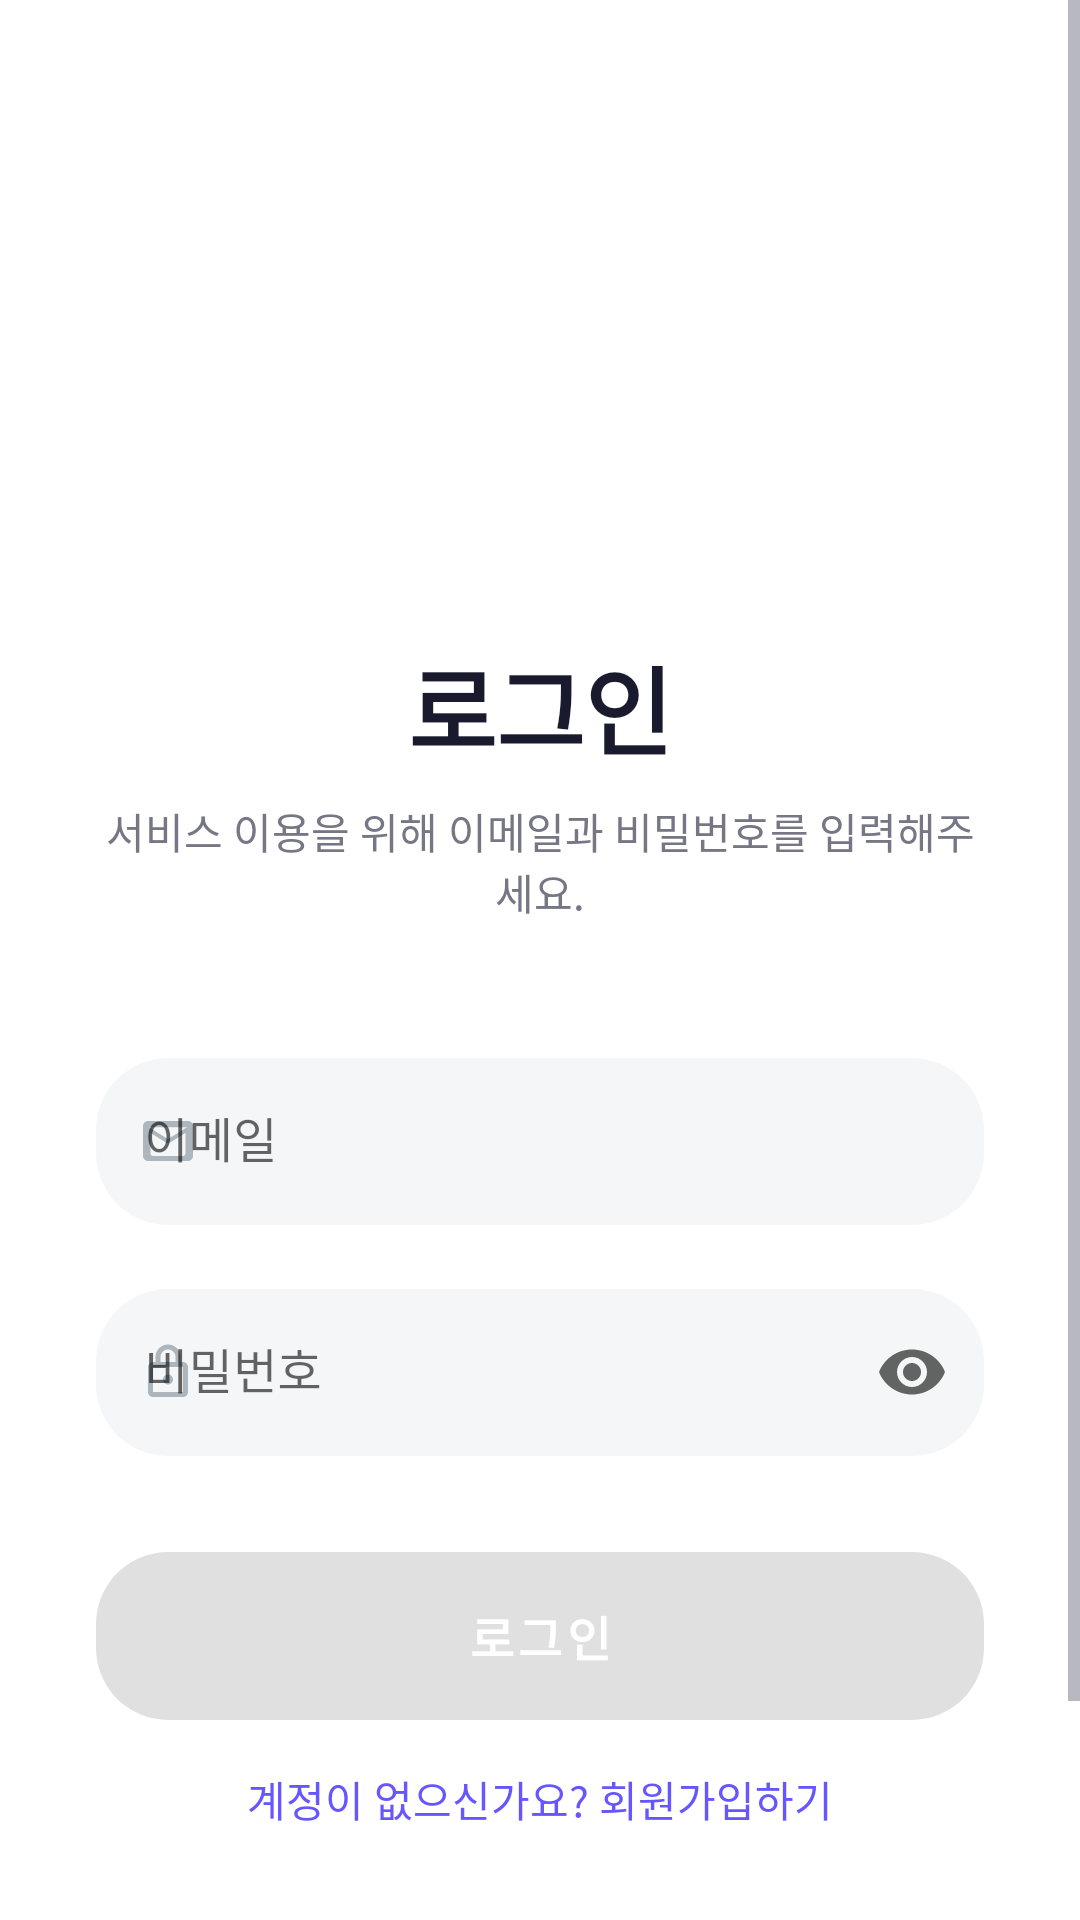

This screen was rendered from an Android layout file. Write that file and the resources it references.
<!-- AndroidManifest.xml: application theme Theme.ExaoneAgent -->
<!-- res/layout/activity_login.xml -->
<?xml version="1.0" encoding="utf-8"?>
<ScrollView
    xmlns:android="http://schemas.android.com/apk/res/android"
    xmlns:app="http://schemas.android.com/apk/res-auto"
    xmlns:tools="http://schemas.android.com/tools"
    android:layout_width="match_parent"
    android:layout_height="match_parent"
    android:background="@color/background_white"
    android:fillViewport="true">

    <androidx.constraintlayout.widget.ConstraintLayout
        android:layout_width="match_parent"
        android:layout_height="wrap_content"
        android:padding="32dp">

        
        <ImageView
            android:id="@+id/iv_logo"
            android:layout_width="80dp"
            android:layout_height="80dp"
            android:src="@drawable/exaone_logo"
            android:contentDescription="EXAONE Logo"
            android:scaleType="centerInside"
            app:layout_constraintTop_toTopOf="parent"
            app:layout_constraintStart_toStartOf="parent"
            app:layout_constraintEnd_toEndOf="parent"
            android:layout_marginTop="60dp" />

        
        <TextView
            android:id="@+id/tv_login_title"
            android:layout_width="wrap_content"
            android:layout_height="wrap_content"
            android:text="로그인"
            android:textSize="32sp"
            android:textStyle="bold"
            android:textColor="@color/text_primary"
            android:layout_marginTop="40dp"
            app:layout_constraintTop_toBottomOf="@id/iv_logo"
            app:layout_constraintStart_toStartOf="parent"
            app:layout_constraintEnd_toEndOf="parent" />

        
        <TextView
            android:id="@+id/tv_subtitle"
            android:layout_width="wrap_content"
            android:layout_height="wrap_content"
            android:text="서비스 이용을 위해 이메일과 비밀번호를 입력해주세요."
            android:textSize="14sp"
            android:textColor="@color/text_secondary"
            android:gravity="center"
            android:layout_marginTop="8dp"
            app:layout_constraintTop_toBottomOf="@id/tv_login_title"
            app:layout_constraintStart_toStartOf="parent"
            app:layout_constraintEnd_toEndOf="parent" />

        
        <com.google.android.material.textfield.TextInputLayout
            android:id="@+id/tilEmail"
            style="@style/Widget.ExaoneAgent.TextInputLayout"
            android:layout_width="match_parent"
            android:layout_height="wrap_content"
            android:layout_marginTop="40dp"
            app:boxBackgroundColor="@color/background_light"
            app:boxCornerRadiusBottomEnd="@dimen/radius_round"
            app:boxCornerRadiusBottomStart="@dimen/radius_round"
            app:boxCornerRadiusTopEnd="@dimen/radius_round"
            app:boxCornerRadiusTopStart="@dimen/radius_round"
            app:boxStrokeWidth="0dp"
            app:hintTextColor="@color/text_secondary"
            app:startIconDrawable="@drawable/ic_email_custom"
            app:startIconTint="@color/text_hint"
            app:layout_constraintTop_toBottomOf="@id/tv_subtitle">

            <com.google.android.material.textfield.TextInputEditText
                android:id="@+id/et_email"
                android:layout_width="match_parent"
                android:layout_height="wrap_content"
                android:hint="이메일"
                android:inputType="textEmailAddress"
                android:textColor="@color/text_primary" />
        </com.google.android.material.textfield.TextInputLayout>

        
        <com.google.android.material.textfield.TextInputLayout
            android:id="@+id/tilPassword"
            style="@style/Widget.ExaoneAgent.TextInputLayout"
            android:layout_width="match_parent"
            android:layout_height="wrap_content"
            android:layout_marginTop="16dp"
            app:boxBackgroundColor="@color/background_light"
            app:boxCornerRadiusBottomEnd="@dimen/radius_round"
            app:boxCornerRadiusBottomStart="@dimen/radius_round"
            app:boxCornerRadiusTopEnd="@dimen/radius_round"
            app:boxCornerRadiusTopStart="@dimen/radius_round"
            app:boxStrokeWidth="0dp"
            app:hintTextColor="@color/text_secondary"
            app:startIconDrawable="@drawable/ic_lock_custom"
            app:startIconTint="@color/text_hint"
            app:endIconMode="password_toggle"
            app:layout_constraintTop_toBottomOf="@id/tilEmail">

            <com.google.android.material.textfield.TextInputEditText
                android:id="@+id/et_password"
                android:layout_width="match_parent"
                android:layout_height="wrap_content"
                android:hint="비밀번호"
                android:inputType="textPassword"
                android:textColor="@color/text_primary" />
        </com.google.android.material.textfield.TextInputLayout>

        
        <com.google.android.material.button.MaterialButton
            android:id="@+id/btn_login"
            android:layout_width="0dp"
            android:layout_height="56dp"
            android:text="로그인"
            android:textSize="16sp"
            android:textStyle="bold"
            android:textColor="@android:color/white"
            android:background="@drawable/button_disabled"
            android:enabled="false"
            android:layout_marginTop="32dp"
            app:cornerRadius="@dimen/radius_round"
            app:layout_constraintTop_toBottomOf="@id/tilPassword"
            app:layout_constraintStart_toStartOf="parent"
            app:layout_constraintEnd_toEndOf="parent" />

        
        <TextView
            android:id="@+id/tv_forgot_password"
            android:layout_width="wrap_content"
            android:layout_height="wrap_content"
            android:text="계정이 없으신가요? 회원가입하기"
            android:textSize="14sp"
            android:textColor="@color/exaone_primary"
            android:layout_marginTop="16dp"
            app:layout_constraintTop_toBottomOf="@id/btn_login"
            app:layout_constraintStart_toStartOf="parent"
            app:layout_constraintEnd_toEndOf="parent" />

        
        <TextView
            android:id="@+id/tv_copyright"
            android:layout_width="wrap_content"
            android:layout_height="wrap_content"
            android:text="© 2025 EXAONE Corp. All rights reserved."
            android:textSize="12sp"
            android:textColor="@color/text_hint"
            android:layout_marginTop="40dp"
            android:layout_marginBottom="24dp"
            app:layout_constraintTop_toBottomOf="@id/tv_forgot_password"
            app:layout_constraintBottom_toBottomOf="parent"
            app:layout_constraintStart_toStartOf="parent"
            app:layout_constraintEnd_toEndOf="parent" />

        
        <ProgressBar
            android:id="@+id/progress_bar"
            android:layout_width="wrap_content"
            android:layout_height="wrap_content"
            android:visibility="gone"
            android:indeterminateTint="@color/exaone_primary"
            app:layout_constraintTop_toTopOf="@id/btn_login"
            app:layout_constraintBottom_toBottomOf="@id/btn_login"
            app:layout_constraintStart_toStartOf="parent"
            app:layout_constraintEnd_toEndOf="parent" />

    </androidx.constraintlayout.widget.ConstraintLayout>
</ScrollView>
<!-- resources referenced by this layout -->
<resources>
  <color name="background_light">#F5F6F8</color>
  <color name="background_white">#FFFFFF</color>
  <color name="exaone_primary">#6656FF</color>
  <color name="text_hint">#ADB5BD</color>
  <color name="text_primary">#1A1A2E</color>
  <color name="text_secondary">#767685</color>
  <dimen name="radius_round">24dp</dimen>
  <!-- drawable button_disabled (drawable) -->
  <?xml version="1.0" encoding="utf-8"?>
  <shape xmlns:android="http://schemas.android.com/apk/res/android"
      android:shape="rectangle">
      <solid android:color="@color/text_hint" />
      <corners android:radius="@dimen/radius_round" />
  </shape>
  <!-- drawable ic_email_custom (drawable) -->
  <vector xmlns:android="http://schemas.android.com/apk/res/android"
      android:width="20dp"
      android:height="20dp"
      android:viewportWidth="24"
      android:viewportHeight="24"
      android:tint="#ADB5BD">
      <path
          android:fillColor="@android:color/white"
          android:pathData="M20,4H4C2.9,4 2,4.9 2,6V18C2,19.1 2.9,20 4,20H20C21.1,20 22,19.1 22,18V6C22,4.9 21.1,4 20,4ZM18,18H6C5.45,18 5,17.55 5,17V8.75L11.05,12.53C11.64,12.9 12.36,12.9 12.95,12.53L19,8.75V17C19,17.55 18.55,18 18,18ZM12,11.25L4.4,6.5H19.6L12,11.25Z"/>
  </vector>
  <style name="Widget.ExaoneAgent.TextInputLayout" parent="Widget.MaterialComponents.TextInputLayout.OutlinedBox">
          <item name="boxStrokeWidth">1dp</item>
          <item name="boxStrokeWidthFocused">2dp</item>
          <item name="boxStrokeColor">@color/box_stroke_color</item>
          <item name="startIconTint">@color/text_hint</item>
      </style>
  <color name="exaone_red">#6656FF</color>
  <color name="exaone_red_dark">#C824CC</color>
  <style name="Widget.ExaoneAgent.Button" parent="Widget.MaterialComponents.Button">
          <item name="cornerRadius">@dimen/radius_round</item>
          <item name="android:textAllCaps">false</item>
      </style>
  <style name="Widget.ExaoneAgent.PopupMenu" parent="Widget.MaterialComponents.PopupMenu">
          <item name="android:popupBackground">@drawable/bg_popup_menu</item>
      </style>
  <style name="Widget.ExaoneAgent.ListView.DropDown" parent="Widget.AppCompat.ListView.DropDown">
          <item name="android:listSelector">@drawable/ripple_rounded</item>
          <item name="android:divider">@null</item>
          <item name="android:dividerHeight">0dp</item>
      </style>
  <style name="ThemeOverlay.ExaoneAgent.MaterialAlertDialog" parent="ThemeOverlay.MaterialComponents.MaterialAlertDialog">
          <item name="shapeAppearanceOverlay">@style/ShapeAppearance.ExaoneAgent.MediumComponent</item>
      </style>
  <!-- drawable ic_splash_logo (drawable) -->
  <?xml version="1.0" encoding="utf-8"?>
  <inset xmlns:android="http://schemas.android.com/apk/res/android"
      android:drawable="@drawable/exaone_logo"
      android:inset="40dp" />
  <style name="Widget.ExaoneAgent.Snackbar" parent="Widget.MaterialComponents.Snackbar">
          <item name="android:background">@drawable/bg_snackbar</item>
          <item name="android:layout_margin">16dp</item> 
      </style>
  <!-- drawable bg_popup_menu (drawable) -->
  <?xml version="1.0" encoding="utf-8"?>
  <shape xmlns:android="http://schemas.android.com/apk/res/android"
      android:shape="rectangle">
      <solid android:color="@color/background_white" />
      <corners android:radius="@dimen/radius_round" />
      
  </shape>
  <style name="ShapeAppearance.ExaoneAgent.MediumComponent" parent="ShapeAppearance.MaterialComponents.MediumComponent">
          <item name="cornerFamily">rounded</item>
          <item name="cornerSize">@dimen/radius_round</item>
      </style>
  <!-- drawable bg_snackbar (drawable) -->
  <?xml version="1.0" encoding="utf-8"?>
  <shape xmlns:android="http://schemas.android.com/apk/res/android"
      android:shape="rectangle">
      <solid android:color="#323232" /> 
      <corners android:radius="@dimen/radius_round" />
  </shape>
</resources>
